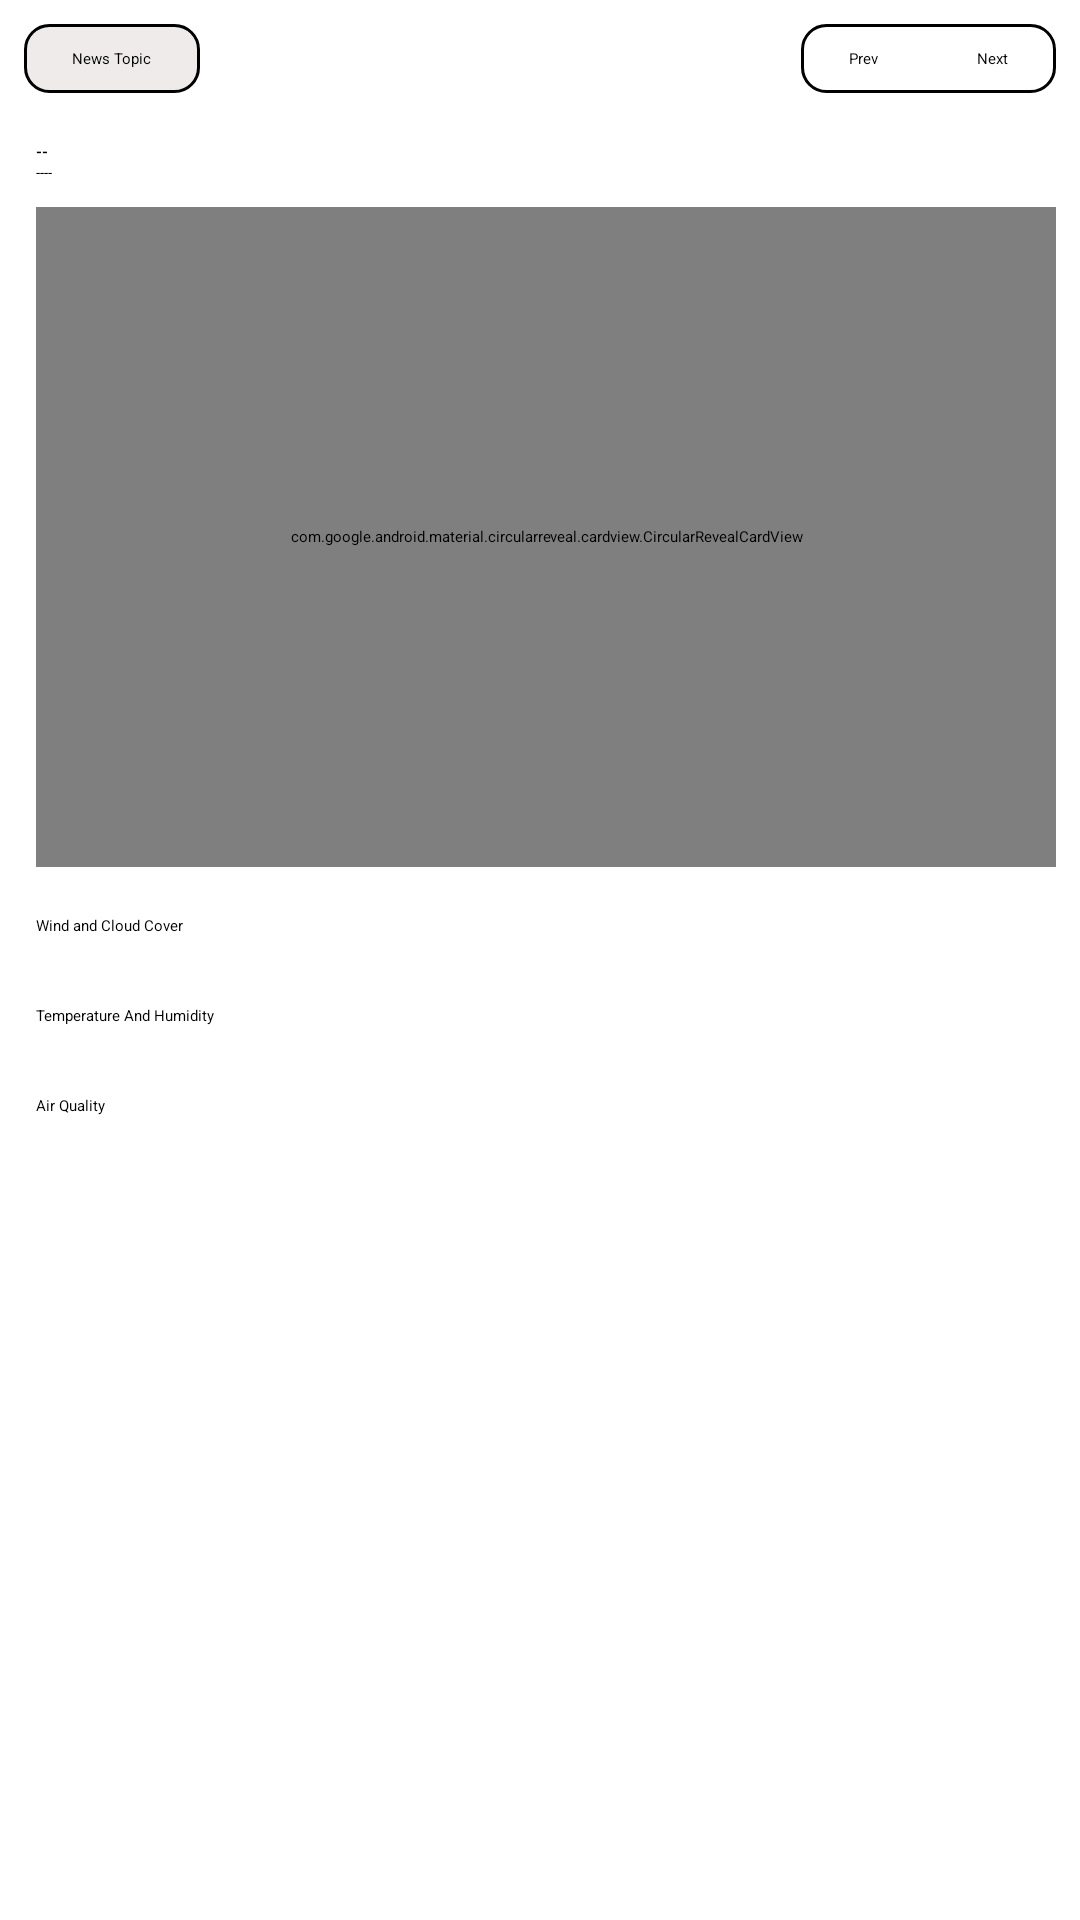

Here is an Android app screen rendered from its layout file. Give the layout XML and the strings, colors and styles it references.
<!-- AndroidManifest.xml: application theme Theme.NewWether -->
<!-- res/layout/fragment_weather.xml -->
<?xml version="1.0" encoding="utf-8"?>
<RelativeLayout xmlns:android="http://schemas.android.com/apk/res/android"
    xmlns:app="http://schemas.android.com/apk/res-auto"
    xmlns:tools="http://schemas.android.com/tools"
    android:layout_width="match_parent"
    android:layout_height="match_parent"
    tools:context=".Fragments.WeatherFragment">
    <LinearLayout
        android:layout_width="match_parent"
        android:layout_height="match_parent"
        android:orientation="vertical">
        <RelativeLayout
            android:layout_width="match_parent"
            android:layout_margin="8dp"
            android:layout_height="wrap_content">
            <TextView
                android:id="@+id/news_topic"
                android:layout_width="wrap_content"
                android:layout_height="wrap_content"
                android:text="News Topic"
                style="@style/TextAppearance.AppCompat.Medium"
                android:background="@drawable/news_topic_back"
                android:textColor="@color/black"
                android:paddingTop="8dp"
                android:paddingBottom="8dp"
                android:paddingStart="16dp"
                android:paddingEnd="16dp"/>
            <LinearLayout
                android:layout_width="wrap_content"
                android:layout_height="wrap_content"
                android:layout_alignParentEnd="true"
                android:layout_centerVertical="true"
                android:background="@drawable/prev_next_back"
                android:orientation="horizontal"
                android:layout_alignParentRight="true">
                <TextView
                    android:id="@+id/prev"
                    android:layout_width="wrap_content"
                    android:layout_height="wrap_content"
                    android:text="Prev"
                    android:paddingTop="8dp"
                    android:paddingBottom="8dp"
                    android:background="?selectableItemBackground"
                    style="@style/TextAppearance.AppCompat.Body1"
                    android:textColor="@color/black"
                    android:paddingStart="16dp"
                    android:paddingEnd="16dp"/>
                <View
                    android:layout_width="1dp"
                    android:layout_height="match_parent"
                    android:background="?attr/colorPrimary"/>
                <TextView
                    android:id="@+id/next"
                    android:layout_width="wrap_content"
                    android:layout_height="wrap_content"
                    android:text="Next"
                    style="@style/TextAppearance.AppCompat.Body1"
                    android:textColor="@color/black"
                    android:background="?selectableItemBackground"
                    android:paddingTop="8dp"
                    android:paddingBottom="8dp"
                    android:paddingStart="16dp"
                    android:paddingEnd="16dp"/>
            </LinearLayout>
        </RelativeLayout>
        <ScrollView
            android:layout_width="match_parent"
            android:layout_height="match_parent"
            android:scrollbars="none">
            <LinearLayout
                android:layout_width="match_parent"
                android:layout_height="wrap_content"
                android:orientation="vertical"
                android:paddingStart="4dp"
                android:layout_margin="8dp">
                <TextView
                    android:id="@+id/condition"
                    android:layout_width="wrap_content"
                    android:layout_height="wrap_content"
                    style="@style/TextAppearance.AppCompat.Display1"
                    android:textStyle="bold"
                    android:textColor="@color/black"
                    android:text="--"/>
                <TextView
                    android:id="@+id/location"
                    android:layout_width="wrap_content"
                    android:layout_height="wrap_content"
                    android:text="----"
                    style="@style/TextAppearance.AppCompat.Body1"/>
                <com.google.android.material.circularreveal.cardview.CircularRevealCardView
                    android:layout_width="match_parent"
                    android:layout_height="220dp"
                    android:layout_marginTop="8dp"
                    app:cardCornerRadius="8dp">
                    <ImageView
                        android:id="@+id/image"
                        android:layout_width="match_parent"
                        android:layout_height="match_parent"
                        android:scaleType="centerCrop"/>
                </com.google.android.material.circularreveal.cardview.CircularRevealCardView>
                <TextView
                    android:layout_width="wrap_content"
                    android:layout_height="wrap_content"
                    android:text="Wind and Cloud Cover"
                    style="@style/TextAppearance.AppCompat.Medium"
                    android:textColor="@color/black"
                    android:layout_marginTop="16dp"/>
                <TextView
                    android:id="@+id/wind_and_cloud"
                    android:layout_width="wrap_content"
                    android:layout_height="wrap_content"
                    android:text=""
                    style="@style/TextAppearance.AppCompat.Body1"
                    android:textColor="@color/black" />
                <TextView
                    android:layout_width="wrap_content"
                    android:layout_height="wrap_content"
                    android:text="Temperature And Humidity"
                    style="@style/TextAppearance.AppCompat.Medium"
                    android:textColor="@color/black"
                    android:layout_marginTop="16dp"/>
                <TextView
                    android:id="@+id/temperature_and_humidity"
                    android:layout_width="wrap_content"
                    android:layout_height="wrap_content"
                    android:text=""
                    style="@style/TextAppearance.AppCompat.Body1"
                    android:textColor="@color/black" />
                <TextView
                    android:layout_width="wrap_content"
                    android:layout_height="wrap_content"
                    android:text="Air Quality"
                    style="@style/TextAppearance.AppCompat.Medium"
                    android:textColor="@color/black"
                    android:layout_marginTop="16dp"/>
                <TextView
                    android:id="@+id/air_quality"
                    android:layout_width="wrap_content"
                    android:layout_height="wrap_content"
                    android:text=""
                    style="@style/TextAppearance.AppCompat.Body1"
                    android:textColor="@color/black" />



            </LinearLayout>
        </ScrollView>


    </LinearLayout>

</RelativeLayout>
<!-- resources referenced by this layout -->
<resources>
  <!-- drawable news_topic_back (drawable) -->
  <?xml version="1.0" encoding="utf-8"?>
  <shape xmlns:android="http://schemas.android.com/apk/res/android"
      android:shape="rectangle">
      <solid android:color="#EFEBEB"/>
      <stroke android:width="1dp"
          android:color="?attr/colorPrimary"/>
      <corners android:radius="8dp"/>
  
  </shape>
  <!-- drawable prev_next_back (drawable) -->
  <?xml version="1.0" encoding="utf-8"?>
  <shape xmlns:android="http://schemas.android.com/apk/res/android"
      android:shape="rectangle">
      <stroke android:width="1dp"
          android:color="?attr/colorPrimary"/>
      <corners android:radius="8dp"/>
  
  </shape>
  <style name="Theme.NewWether" parent="Theme.MaterialComponents.DayNight.NoActionBar">
          
          <item name="colorPrimary">@color/purple_500</item>
          <item name="colorPrimaryVariant">@color/purple_700</item>
          <item name="colorOnPrimary">@color/white</item>
          
          <item name="colorSecondary">@color/teal_200</item>
          <item name="colorSecondaryVariant">@color/teal_700</item>
          <item name="colorOnSecondary">@color/black</item>
          
          <item name="android:statusBarColor" tools:targetApi="l">?attr/colorPrimaryVariant</item>
          
      </style>
  <!-- not gathered from this repository: default colours our renderer supplied (Android Studio template values) -->
  <color name="purple_500">#FF6200EE</color>
  <color name="purple_700">#FF3700B3</color>
  <color name="teal_200">#FF03DAC5</color>
  <color name="teal_700">#FF018786</color>
  <color name="black">#FF000000</color>
  <color name="white">#FFFFFFFF</color>
</resources>
